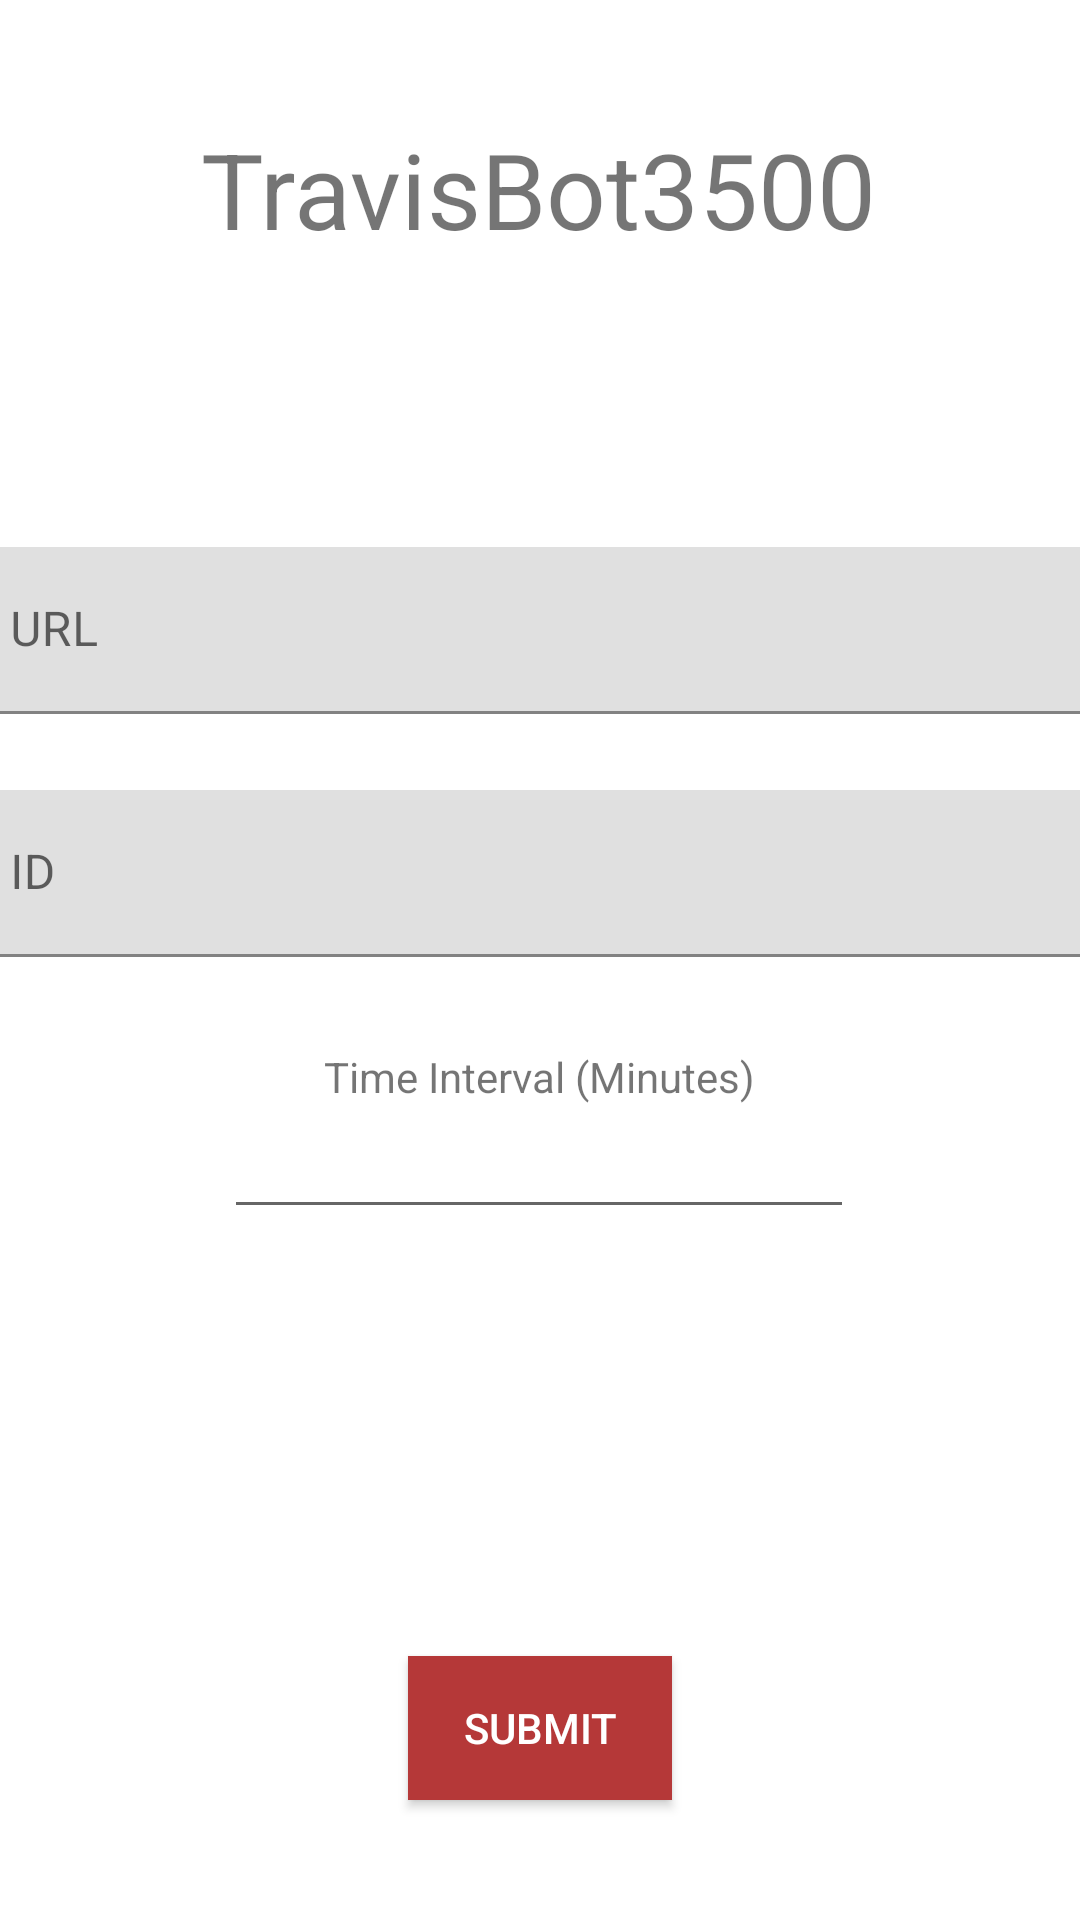

Write the Android layout XML for this screen, with the resource values it uses.
<!-- AndroidManifest.xml: application theme Theme.TravisBot3500 -->
<!-- res/layout/activity_main.xml -->
<?xml version="1.0" encoding="utf-8"?>
<androidx.constraintlayout.widget.ConstraintLayout xmlns:android="http://schemas.android.com/apk/res/android"
    xmlns:app="http://schemas.android.com/apk/res-auto"
    xmlns:tools="http://schemas.android.com/tools"
    android:layout_width="match_parent"
    android:layout_height="match_parent"
    tools:context=".MainActivity">

    <TextView
        android:id="@+id/TitleText"
        android:layout_width="wrap_content"
        android:layout_height="wrap_content"
        android:text="TravisBot3500"
        android:textSize="35sp"
        app:layout_constraintBottom_toBottomOf="parent"
        app:layout_constraintHorizontal_bias="0.497"
        app:layout_constraintLeft_toLeftOf="parent"
        app:layout_constraintRight_toRightOf="parent"
        app:layout_constraintTop_toTopOf="parent"
        app:layout_constraintVertical_bias="0.067" />

    <com.google.android.material.textfield.TextInputLayout
        android:id="@+id/URLBox"
        android:layout_width="386dp"
        android:layout_height="61dp"
        android:layout_marginTop="96dp"
        app:layout_constraintEnd_toEndOf="parent"
        app:layout_constraintStart_toStartOf="parent"
        app:layout_constraintTop_toBottomOf="@+id/TitleText">

        <com.google.android.material.textfield.TextInputEditText
            android:id="@+id/URLInput"
            android:layout_width="match_parent"
            android:layout_height="wrap_content"
            android:hint="URL" />
    </com.google.android.material.textfield.TextInputLayout>

    <com.google.android.material.textfield.TextInputLayout
        android:id="@+id/IDBox"
        android:layout_width="386dp"
        android:layout_height="61dp"
        android:layout_marginTop="20dp"
        app:layout_constraintEnd_toEndOf="parent"
        app:layout_constraintStart_toStartOf="parent"
        app:layout_constraintTop_toBottomOf="@+id/URLBox">

        <com.google.android.material.textfield.TextInputEditText
            android:id="@+id/IDInput"
            android:layout_width="match_parent"
            android:layout_height="wrap_content"
            android:hint="ID" />
    </com.google.android.material.textfield.TextInputLayout>

    <EditText
        android:id="@+id/TimeIntervalInput"
        android:layout_width="wrap_content"
        android:layout_height="wrap_content"
        android:layout_marginTop="44dp"
        android:ems="10"
        android:inputType="number"
        app:layout_constraintEnd_toEndOf="parent"
        app:layout_constraintHorizontal_bias="0.497"
        app:layout_constraintStart_toStartOf="parent"
        app:layout_constraintTop_toBottomOf="@+id/IDBox" />

    <TextView
        android:id="@+id/TimeIntervalText"
        android:layout_width="wrap_content"
        android:layout_height="wrap_content"
        android:text="Time Interval (Minutes)"
        app:layout_constraintBottom_toTopOf="@+id/TimeIntervalInput"
        app:layout_constraintEnd_toEndOf="parent"
        app:layout_constraintStart_toStartOf="parent" />

    <Button
        android:id="@+id/SubmitButton"
        style="@style/Widget.AppCompat.Button.Colored"
        android:layout_width="wrap_content"
        android:layout_height="wrap_content"
        android:layout_marginBottom="40dp"
        android:background="#44F84B"
        android:backgroundTint="#B53838"
        android:text="Submit"
        app:iconTint="@color/teal_200"
        app:layout_constraintBottom_toBottomOf="parent"
        app:layout_constraintEnd_toEndOf="parent"
        app:layout_constraintStart_toStartOf="parent"
        app:rippleColor="@color/white" />

    <TextView
        android:id="@+id/ResponseText"
        android:layout_width="wrap_content"
        android:layout_height="wrap_content"
        app:layout_constraintBottom_toTopOf="@+id/SubmitButton"
        app:layout_constraintEnd_toEndOf="parent"
        app:layout_constraintStart_toStartOf="parent"
        app:layout_constraintTop_toBottomOf="@+id/TimeIntervalInput" />

</androidx.constraintlayout.widget.ConstraintLayout>
<!-- resources referenced by this layout -->
<resources>
  <color name="teal_200">#FF03DAC5</color>
  <color name="white">#FFFFFFFF</color>
  <style name="Theme.TravisBot3500" parent="Theme.MaterialComponents.DayNight.NoActionBar">
          
          <item name="colorPrimary">#91b1ff</item>
          <item name="colorPrimaryVariant">#91b1ff</item>
          <item name="colorOnPrimary">#eaeaea</item>
          
          <item name="colorSecondary">@color/colorTransparent</item>
          <item name="colorSecondaryVariant">#ff2e63</item>
          <item name="colorOnSecondary">#ff2e63</item>
          
          <item name="android:statusBarColor" tools:targetApi="l">?attr/colorPrimaryVariant</item>
          
      </style>
  <color name="colorTransparent">#00ffffff</color>
</resources>
